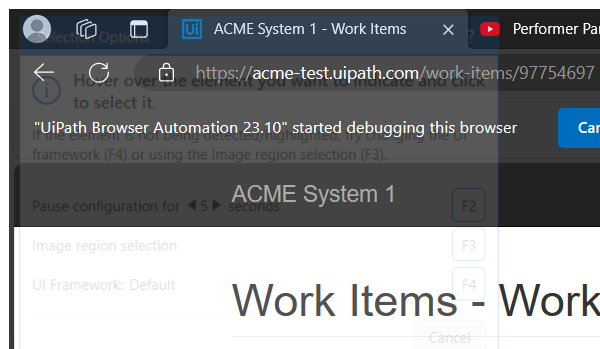
Task: This project will process all the WI4 items in the Orchestrator Queue
Workflow: System1_UpdateWorkItems

Step 1: Attach Browser - Work Item Details Page in window 'ACME System 1 - Work Items' (msedge.exe)

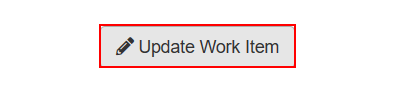
Step 2: click on the button 'Update Work Item'

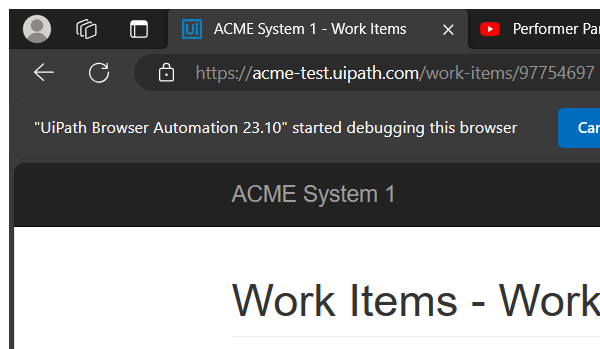
Step 3: Attach Browser - Update WorkItem Window in window 'ACME System 1' (msedge.exe)

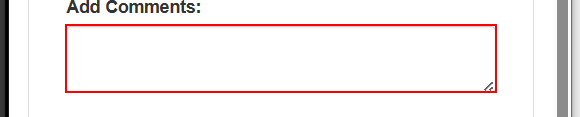
Step 4: type [in_Comment] into the text box

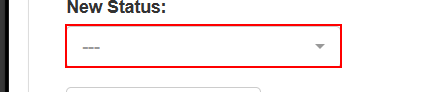
Step 5: select [in_Status] in the button

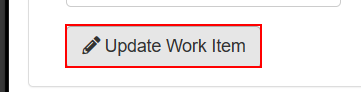
Step 6: click on the button

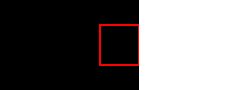
Step 7: click on the push button in window 'ACME System 1 - Personal - Microsoft Edge' (msedge.exe)

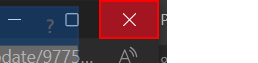
Step 8: click on the push button 'Close' in window 'ACME System 1 - Personal - Microsoft Edge' (msedge.exe)
